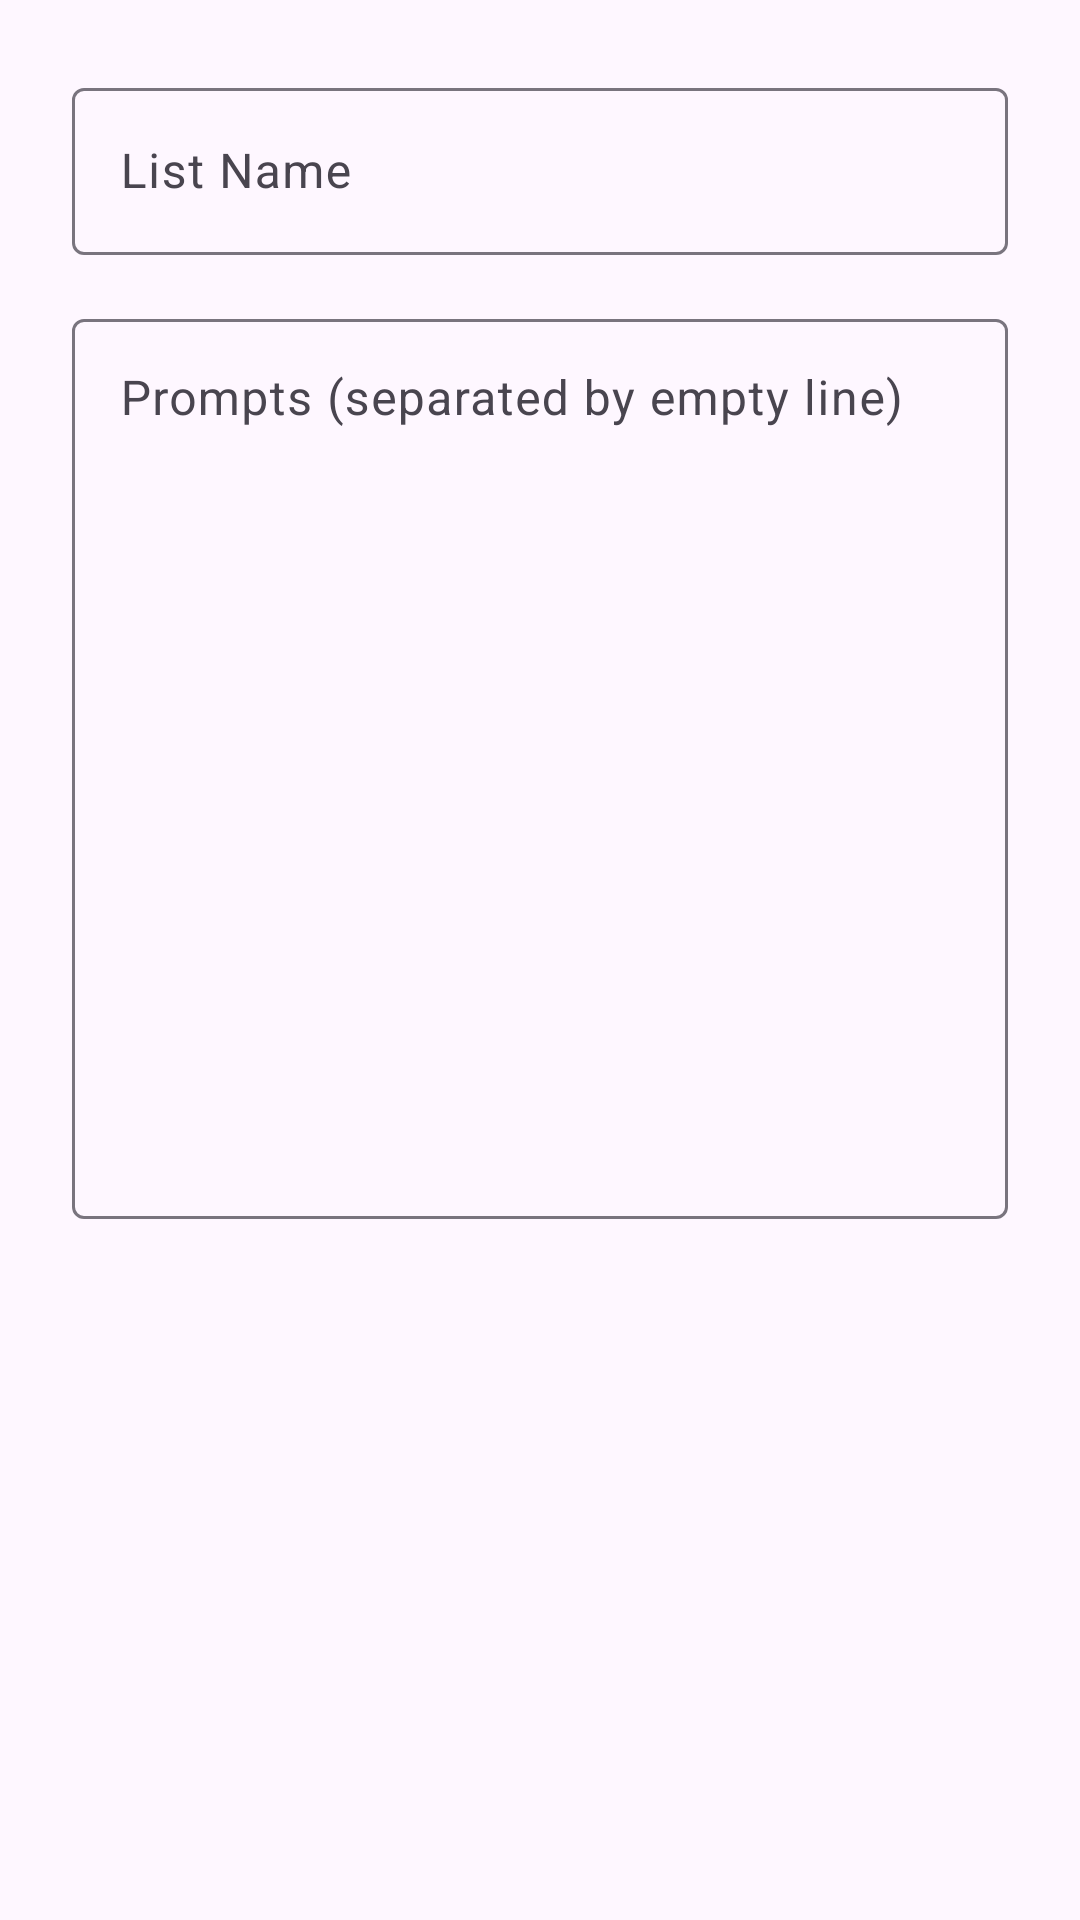

The Android layout XML behind this screen, and the referenced resources:
<!-- AndroidManifest.xml: application theme Theme.Material3.DayNight.NoActionBar -->
<!-- res/layout/dialog_edit_list.xml -->
<?xml version="1.0" encoding="utf-8"?>
<LinearLayout xmlns:android="http://schemas.android.com/apk/res/android"
    android:layout_width="match_parent"
    android:layout_height="wrap_content"
    android:orientation="vertical"
    android:padding="24dp">

    <com.google.android.material.textfield.TextInputLayout
        android:layout_width="match_parent"
        android:layout_height="wrap_content"
        android:hint="List Name">

        <com.google.android.material.textfield.TextInputEditText
            android:id="@+id/editName"
            android:layout_width="match_parent"
            android:layout_height="wrap_content" />

    </com.google.android.material.textfield.TextInputLayout>

    <com.google.android.material.textfield.TextInputLayout
        android:layout_width="match_parent"
        android:layout_height="wrap_content"
        android:layout_marginTop="16dp"
        android:hint="Prompts (separated by empty line)">

        <com.google.android.material.textfield.TextInputEditText
            android:id="@+id/editPrompts"
            android:layout_width="match_parent"
            android:layout_height="300dp"
            android:gravity="top|start"
            android:inputType="textMultiLine|textCapSentences"
            android:scrollbars="vertical" />

    </com.google.android.material.textfield.TextInputLayout>

</LinearLayout>
<!-- resources referenced by this layout -->
<resources>

</resources>
